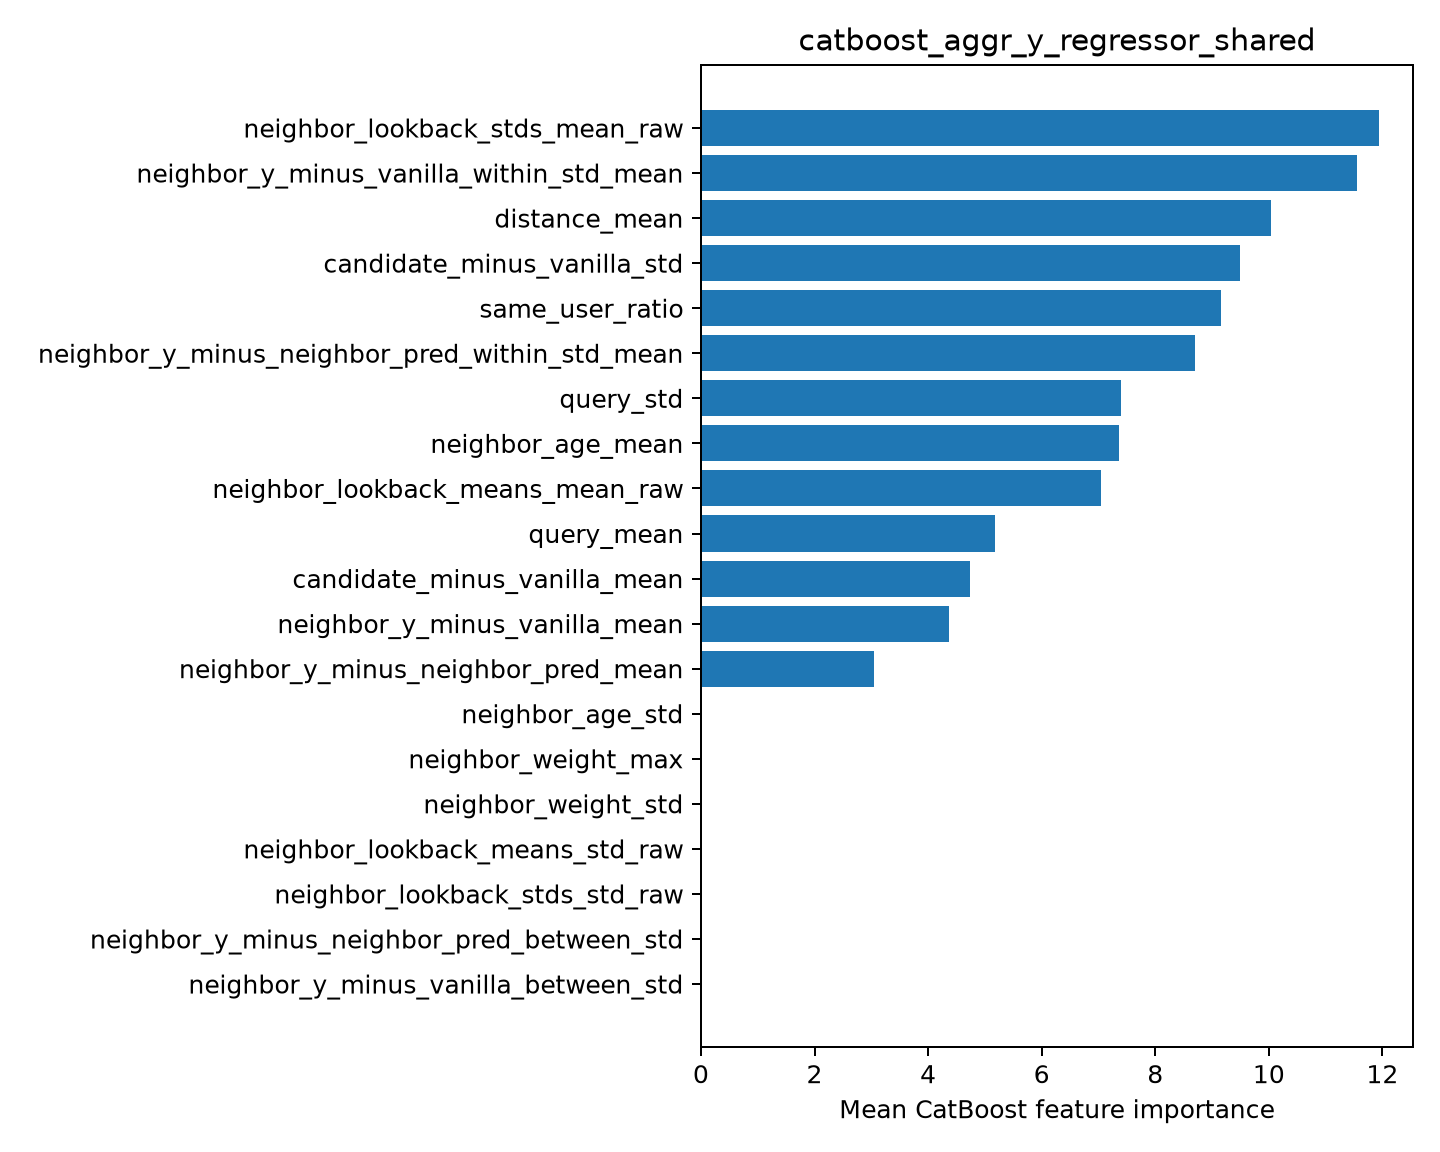

The data file committed next to this chart (first rows):
feature, importance
neighbor_lookback_stds_mean_raw, 11.94
neighbor_y_minus_vanilla_within_std_mean, 11.56
distance_mean, 10.04
candidate_minus_vanilla_std, 9.483
same_user_ratio, 9.152
neighbor_y_minus_neighbor_pred_within_st…, 8.703
query_std, 7.393
neighbor_age_mean, 7.368
neighbor_lookback_means_mean_raw, 7.036
query_mean, 5.179
candidate_minus_vanilla_mean, 4.73
neighbor_y_minus_vanilla_mean, 4.361
neighbor_y_minus_neighbor_pred_mean, 3.055
neighbor_age_std, 0.0
neighbor_weight_max, 0.0
neighbor_weight_std, 0.0
neighbor_lookback_means_std_raw, 0.0
neighbor_lookback_stds_std_raw, 0.0
neighbor_y_minus_neighbor_pred_between_s…, 0.0
neighbor_y_minus_vanilla_between_std, 0.0
